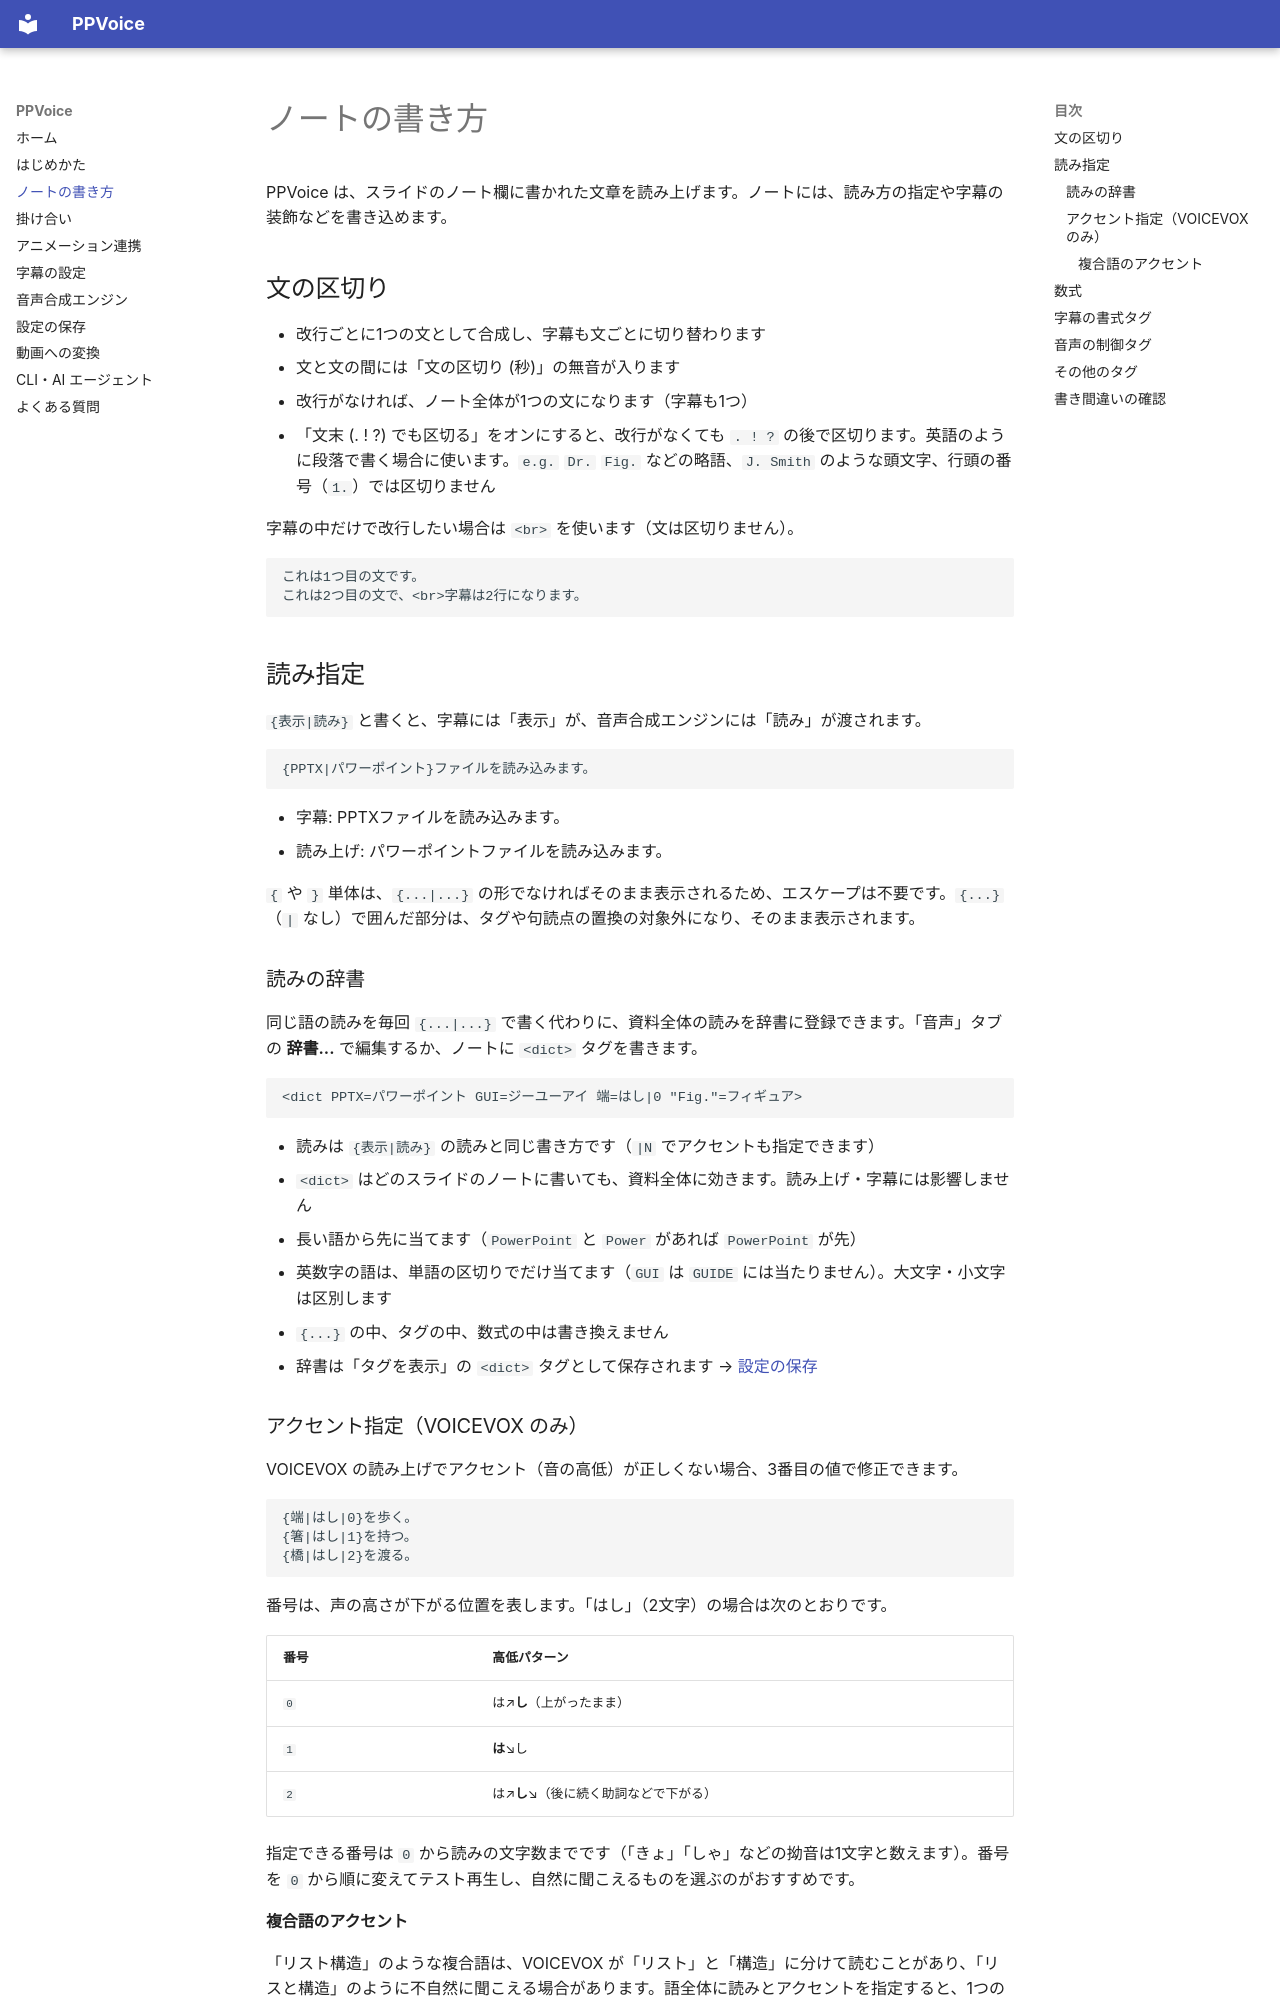

repository: Yasuaki-Ito/PPVoice · page: notes/index.html · generator: mkdocs

# ノートの書き方

PPVoice は、スライドのノート欄に書かれた文章を読み上げます。ノートには、読み方の指定や字幕の装飾などを書き込めます。

## 文の区切り

- 改行ごとに1つの文として合成し、字幕も文ごとに切り替わります
- 文と文の間には「文の区切り (秒)」の無音が入ります
- 改行がなければ、ノート全体が1つの文になります（字幕も1つ）
- 「文末 (. ! ?) でも区切る」をオンにすると、改行がなくても `. ! ?` の後で区切ります。英語のように段落で書く場合に使います。`e.g.` `Dr.` `Fig.` などの略語、`J. Smith` のような頭文字、行頭の番号（`1.`）では区切りません

字幕の中だけで改行したい場合は `<br>` を使います（文は区切りません）。

```
これは1つ目の文です。
これは2つ目の文で、<br>字幕は2行になります。
```

## 読み指定

`{表示|読み}` と書くと、字幕には「表示」が、音声合成エンジンには「読み」が渡されます。

```
{PPTX|パワーポイント}ファイルを読み込みます。
```

- 字幕: PPTXファイルを読み込みます。
- 読み上げ: パワーポイントファイルを読み込みます。

`{` や `}` 単体は、`{...|...}` の形でなければそのまま表示されるため、エスケープは不要です。`{...}`（`|` なし）で囲んだ部分は、タグや句読点の置換の対象外になり、そのまま表示されます。

### 読みの辞書

同じ語の読みを毎回 `{...|...}` で書く代わりに、資料全体の読みを辞書に登録できます。「音声」タブの **辞書...** で編集するか、ノートに `<dict>` タグを書きます。

```
<dict PPTX=パワーポイント GUI=ジーユーアイ 端=はし|0 "Fig."=フィギュア>
```

- 読みは `{表示|読み}` の読みと同じ書き方です（`|N` でアクセントも指定できます）
- `<dict>` はどのスライドのノートに書いても、資料全体に効きます。読み上げ・字幕には影響しません
- 長い語から先に当てます（`PowerPoint` と `Power` があれば `PowerPoint` が先）
- 英数字の語は、単語の区切りでだけ当てます（`GUI` は `GUIDE` には当たりません）。大文字・小文字は区別します
- `{...}` の中、タグの中、数式の中は書き換えません
- 辞書は「タグを表示」の `<dict>` タグとして保存されます → [設定の保存](config.md)

### アクセント指定（VOICEVOX のみ）

VOICEVOX の読み上げでアクセント（音の高低）が正しくない場合、3番目の値で修正できます。

```
{端|はし|0}を歩く。
{箸|はし|1}を持つ。
{橋|はし|2}を渡る。
```

番号は、声の高さが下がる位置を表します。「はし」（2文字）の場合は次のとおりです。

| 番号 | 高低パターン |
|---|---|
| `0` | は↗**し**（上がったまま） |
| `1` | **は**↘し |
| `2` | は↗**し**↘（後に続く助詞などで下がる） |

指定できる番号は `0` から読みの文字数までです（「きょ」「しゃ」などの拗音は1文字と数えます）。番号を `0` から順に変えてテスト再生し、自然に聞こえるものを選ぶのがおすすめです。
